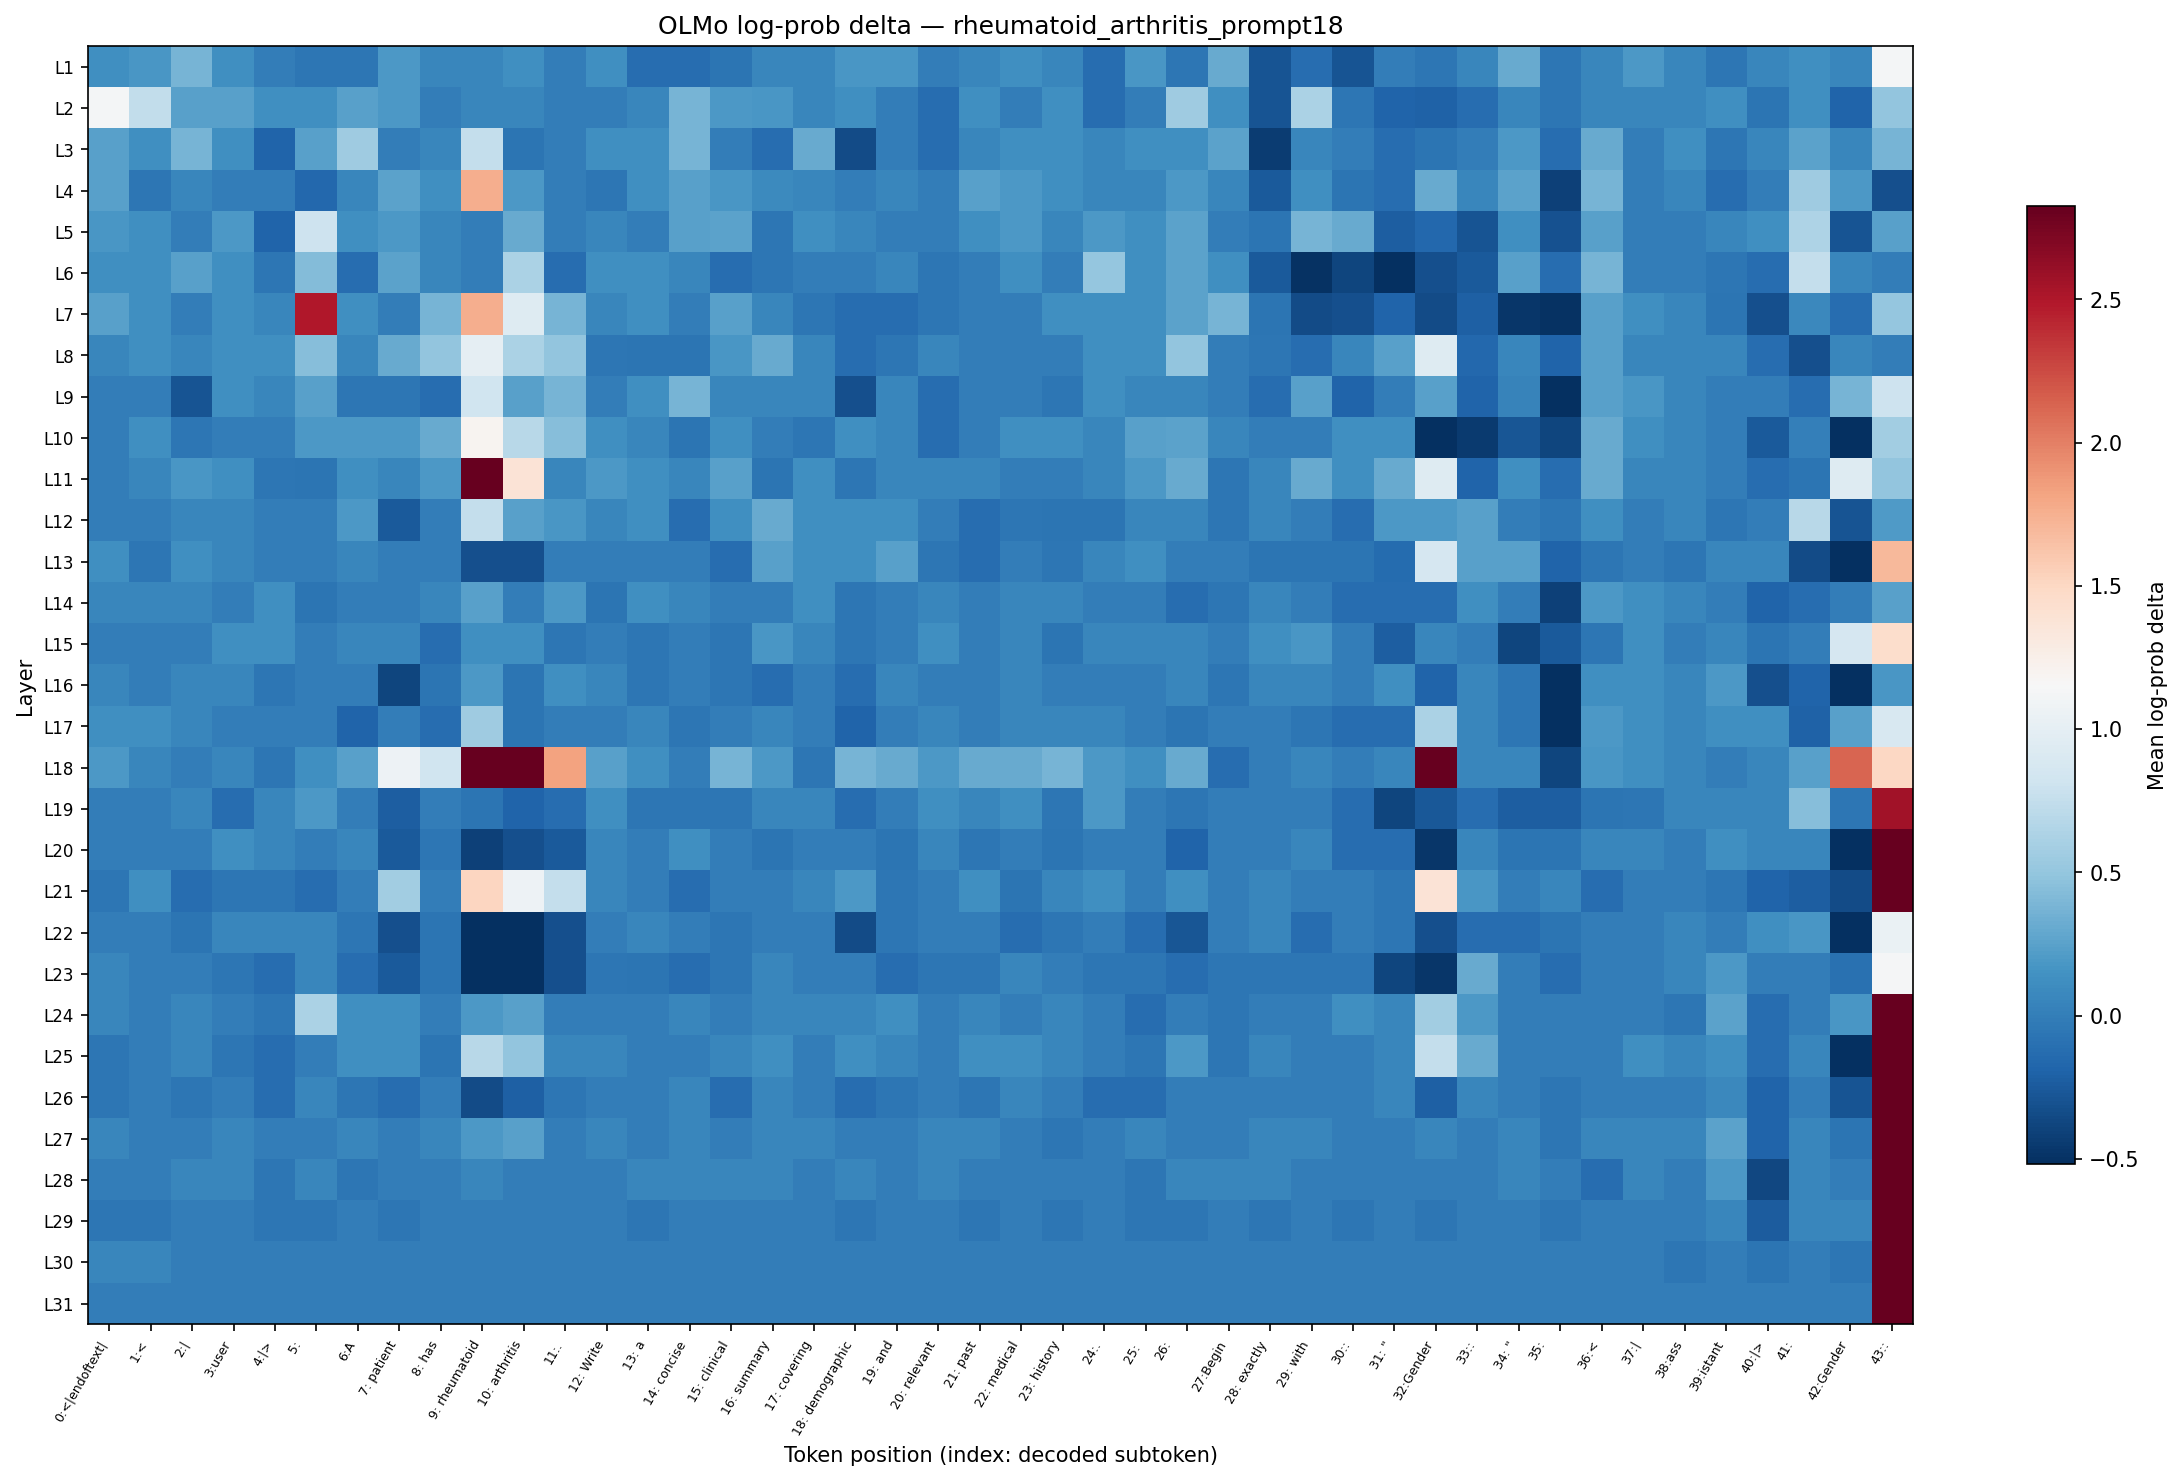

Source data for this figure (header and first rows):
layer, 0:<|endoftext|, 1:<, 2:|, 3:user, 4:|>, 5:?, 6:A, 7: patient, 8: has, 9: rheumatoid, 10: arthritis, 11:., 12: Write, 13: a, 14: concise, 15: clinical, 16: summary, 17: covering, 18: demographic, 19: and, 20: relevant, 21: past, 22: medical
L1, 0.1229, 0.1845, 0.3767, 0.1286, 0.000000, -0.06062, -0.06062, 0.1899, 0.06331, 0.06331, 0.1229, 0.000000, 0.1229, -0.1252, -0.1252, -0.06759, 0.05716, 0.06331, 0.1845, 0.1845, 0.000000, 0.06331, 0.1229
L2, 1.12, 0.7441, 0.2477, 0.2477, 0.1229, 0.1229, 0.2477, 0.1899, 0.000000, 0.05716, 0.06331, 0.000000, 0.000000, 0.06331, 0.3722, 0.1899, 0.1845, 0.06331, 0.1229, 0.000000, -0.1252, 0.1229, 0.000000
L3, 0.2477, 0.1229, 0.3767, 0.1286, -0.1902, 0.2477, 0.5605, 0.000000, 0.06331, 0.7503, -0.06759, 0.000000, 0.1229, 0.1229, 0.3722, 0.000000, -0.1252, 0.3119, -0.3437, 0.000000, -0.1252, 0.06331, 0.1229
L4, 0.2477, -0.06062, 0.06331, 0.000000, 0.000000, -0.1629, 0.05716, 0.2528, 0.1229, 1.755, 0.1899, -0.006557, -0.06062, 0.1229, 0.2477, 0.1845, 0.08756, 0.06331, -0.006557, 0.06331, 0.000000, 0.2477, 0.1899
L5, 0.1845, 0.1229, -0.006557, 0.1899, -0.1902, 0.8044, 0.1229, 0.1899, 0.06331, 0.000000, 0.3119, 0.000000, 0.05716, 0.000000, 0.2477, 0.2528, -0.06062, 0.1229, 0.06331, 0.000000, 0.000000, 0.1229, 0.1899
L6, 0.1229, 0.1229, 0.2477, 0.1229, -0.06062, 0.4334, -0.1252, 0.2528, 0.05716, 0.000000, 0.6256, -0.1252, 0.1229, 0.1229, 0.05716, -0.1252, -0.06062, 0.000000, 0.000000, 0.06331, -0.06062, 0.000000, 0.1229
L7, 0.2477, 0.1229, 0.000000, 0.1229, 0.06331, 2.492, 0.1229, 0.000000, 0.3722, 1.755, 0.9357, 0.3722, 0.06331, 0.1229, 0.000000, 0.2477, 0.05716, -0.06062, -0.1252, -0.1252, -0.06062, 0.000000, 0.000000
L8, 0.06331, 0.1229, 0.05716, 0.1229, 0.1286, 0.4376, 0.06331, 0.3167, 0.499, 1.003, 0.6256, 0.499, -0.06062, -0.06759, -0.06759, 0.1845, 0.3071, 0.06331, -0.1252, -0.06062, 0.05716, 0.000000, 0.000000
L9, 0.000000, 0.000000, -0.2855, 0.1229, 0.06331, 0.2477, -0.06062, -0.06062, -0.1252, 0.816, 0.2477, 0.3722, 0.000000, 0.1229, 0.3767, 0.06331, 0.06331, 0.06331, -0.3164, 0.05716, -0.1252, 0.000000, 0.000000
L10, 0.000000, 0.1229, -0.06062, 0.000000, 0.000000, 0.1899, 0.1899, 0.1899, 0.3167, 1.194, 0.6866, 0.4418, 0.1229, 0.06331, -0.06759, 0.1229, 0.000000, -0.06062, 0.1286, 0.05716, -0.1252, 0.000000, 0.1229
L11, 0.000000, 0.06331, 0.1845, 0.1229, -0.06062, -0.06759, 0.1229, 0.06331, 0.1899, 4.448, 1.381, 0.06331, 0.1899, 0.1229, 0.05716, 0.2477, -0.06759, 0.1229, -0.06062, 0.06331, 0.05716, 0.06331, 0.000000
L12, 0.000000, 0.000000, 0.06331, 0.06331, 0.000000, 0.000000, 0.1899, -0.2513, 0.000000, 0.7503, 0.2477, 0.1845, 0.06331, 0.1229, -0.1252, 0.1229, 0.3071, 0.1229, 0.1286, 0.1286, 0.000000, -0.1252, -0.06062
L13, 0.1229, -0.06062, 0.1229, 0.06331, 0.000000, 0.000000, 0.06331, 0.000000, 0.000000, -0.3119, -0.3164, 0.000000, 0.000000, 0.000000, 0.000000, -0.1252, 0.2477, 0.1229, 0.1229, 0.2477, -0.06062, -0.1252, 0.000000
L14, 0.06331, 0.06331, 0.06331, 0.000000, 0.1229, -0.06759, 0.000000, 0.000000, 0.06331, 0.2477, 0.000000, 0.1899, -0.06759, 0.1229, 0.06331, 0.000000, 0.000000, 0.1229, -0.06062, 0.000000, 0.06331, 0.000000, 0.05716
L15, 0.000000, 0.000000, 0.000000, 0.1229, 0.1229, 0.000000, 0.06331, 0.06331, -0.1252, 0.1229, 0.1229, -0.06062, 0.000000, -0.06062, 0.000000, -0.06062, 0.1845, 0.06331, -0.06062, 0.000000, 0.1229, 0.000000, 0.06331
L16, 0.06331, 0.000000, 0.06331, 0.06331, -0.06062, 0.000000, 0.000000, -0.3813, -0.06759, 0.1899, -0.06759, 0.1229, 0.06331, -0.06062, 0.000000, -0.06062, -0.1252, 0.000000, -0.1252, 0.06331, 0.000000, 0.000000, 0.06331
L17, 0.1229, 0.1229, 0.06331, 0.000000, 0.000000, 0.000000, -0.1863, 0.000000, -0.1252, 0.5605, -0.06759, 0.000000, 0.000000, 0.05716, -0.06062, 0.000000, 0.05716, 0.000000, -0.1902, -0.006557, 0.05716, 0.000000, 0.05716
L18, 0.1899, 0.06331, 0.000000, 0.06331, -0.06062, 0.1229, 0.2477, 1.068, 0.816, 11.76, 3.885, 1.821, 0.2477, 0.1286, 0.000000, 0.3767, 0.1899, -0.06062, 0.3767, 0.3119, 0.1899, 0.3167, 0.3119
L19, 0.000000, 0.000000, 0.05716, -0.1252, 0.06331, 0.1899, 0.000000, -0.2223, 0.000000, -0.06759, -0.1902, -0.1252, 0.1229, -0.06062, -0.06062, -0.06062, 0.06331, 0.06331, -0.1252, 0.000000, 0.1229, 0.06331, 0.1229
L20, 0.000000, 0.000000, 0.000000, 0.1229, 0.06331, 0.000000, 0.06331, -0.2555, -0.06062, -0.4104, -0.3119, -0.2513, 0.06331, 0.000000, 0.1229, 0.000000, -0.06759, 0.000000, 0.000000, -0.06759, 0.05716, -0.06062, 0.000000
L21, -0.06062, 0.1229, -0.1252, -0.06062, -0.06062, -0.1252, 0.000000, 0.568, 0.000000, 1.511, 1.068, 0.7503, 0.06331, 0.000000, -0.1252, 0.000000, 0.000000, 0.06331, 0.1899, -0.06062, 0.000000, 0.1229, -0.06759
L22, 0.000000, 0.000000, -0.06759, 0.06331, 0.05716, 0.06331, -0.06062, -0.3164, -0.06759, -0.661, -0.5362, -0.3164, 0.000000, 0.06331, 0.000000, -0.06062, 0.000000, 0.000000, -0.3437, -0.06062, 0.000000, 0.000000, -0.1252
L23, 0.05716, 0.000000, 0.000000, -0.06062, -0.1252, 0.05716, -0.1252, -0.2555, -0.06759, -0.8183, -0.7538, -0.3119, -0.06062, -0.06759, -0.1252, -0.06062, 0.05716, 0.000000, 0.000000, -0.1252, -0.06062, -0.06062, 0.05716
L24, 0.06331, 0.000000, 0.05716, 0.000000, -0.06062, 0.6256, 0.1229, 0.1229, 0.000000, 0.1899, 0.2477, 0.000000, 0.000000, 0.000000, 0.06331, 0.000000, 0.05716, 0.05716, 0.06331, 0.1229, 0.000000, 0.06331, 0.000000
L25, -0.06062, -0.006557, 0.06331, -0.06062, -0.1252, 0.000000, 0.1229, 0.1286, -0.06759, 0.6866, 0.499, 0.06331, 0.06331, 0.000000, 0.000000, 0.06331, 0.1229, 0.000000, 0.1229, 0.06331, 0.000000, 0.1229, 0.1229
L26, -0.06062, 0.000000, -0.06062, 0.000000, -0.1252, 0.05716, -0.06062, -0.1252, 0.000000, -0.3483, -0.2183, -0.06062, 0.000000, 0.000000, 0.06331, -0.1252, 0.06331, 0.000000, -0.1252, -0.06062, 0.000000, -0.06062, 0.05716
L27, 0.06331, 0.000000, 0.000000, 0.06331, 0.000000, 0.000000, 0.05716, 0.000000, 0.05716, 0.1899, 0.2477, 0.000000, 0.06331, 0.000000, 0.06331, 0.000000, 0.06331, 0.06331, 0.000000, 0.000000, 0.06331, 0.05716, 0.000000
L28, 0.000000, -0.006557, 0.05716, 0.05716, -0.06062, 0.06331, -0.06062, 0.000000, 0.000000, 0.06331, 0.000000, 0.000000, 0.000000, 0.06331, 0.06331, 0.06331, 0.06331, 0.000000, 0.05716, 0.000000, 0.06331, 0.000000, 0.000000
L29, -0.06062, -0.06062, 0.000000, 0.000000, -0.06062, -0.06062, 0.000000, -0.06062, 0.000000, 0.000000, 0.000000, 0.000000, 0.000000, -0.06062, 0.000000, 0.000000, 0.000000, 0.000000, -0.06062, 0.000000, 0.000000, -0.06062, 0.000000
L30, 0.06331, 0.06331, 0.000000, 0.000000, 0.000000, 0.000000, 0.000000, 0.000000, 0.000000, 0.000000, 0.000000, 0.000000, 0.000000, 0.000000, 0.000000, 0.000000, 0.000000, 0.000000, 0.000000, 0.000000, 0.000000, 0.000000, 0.000000
L31, 0.000000, 0.000000, 0.000000, 0.000000, 0.000000, 0.000000, 0.000000, 0.000000, 0.000000, 0.000000, 0.000000, 0.000000, 0.000000, 0.000000, 0.000000, 0.000000, 0.000000, 0.000000, 0.000000, 0.000000, 0.000000, 0.000000, 0.000000
